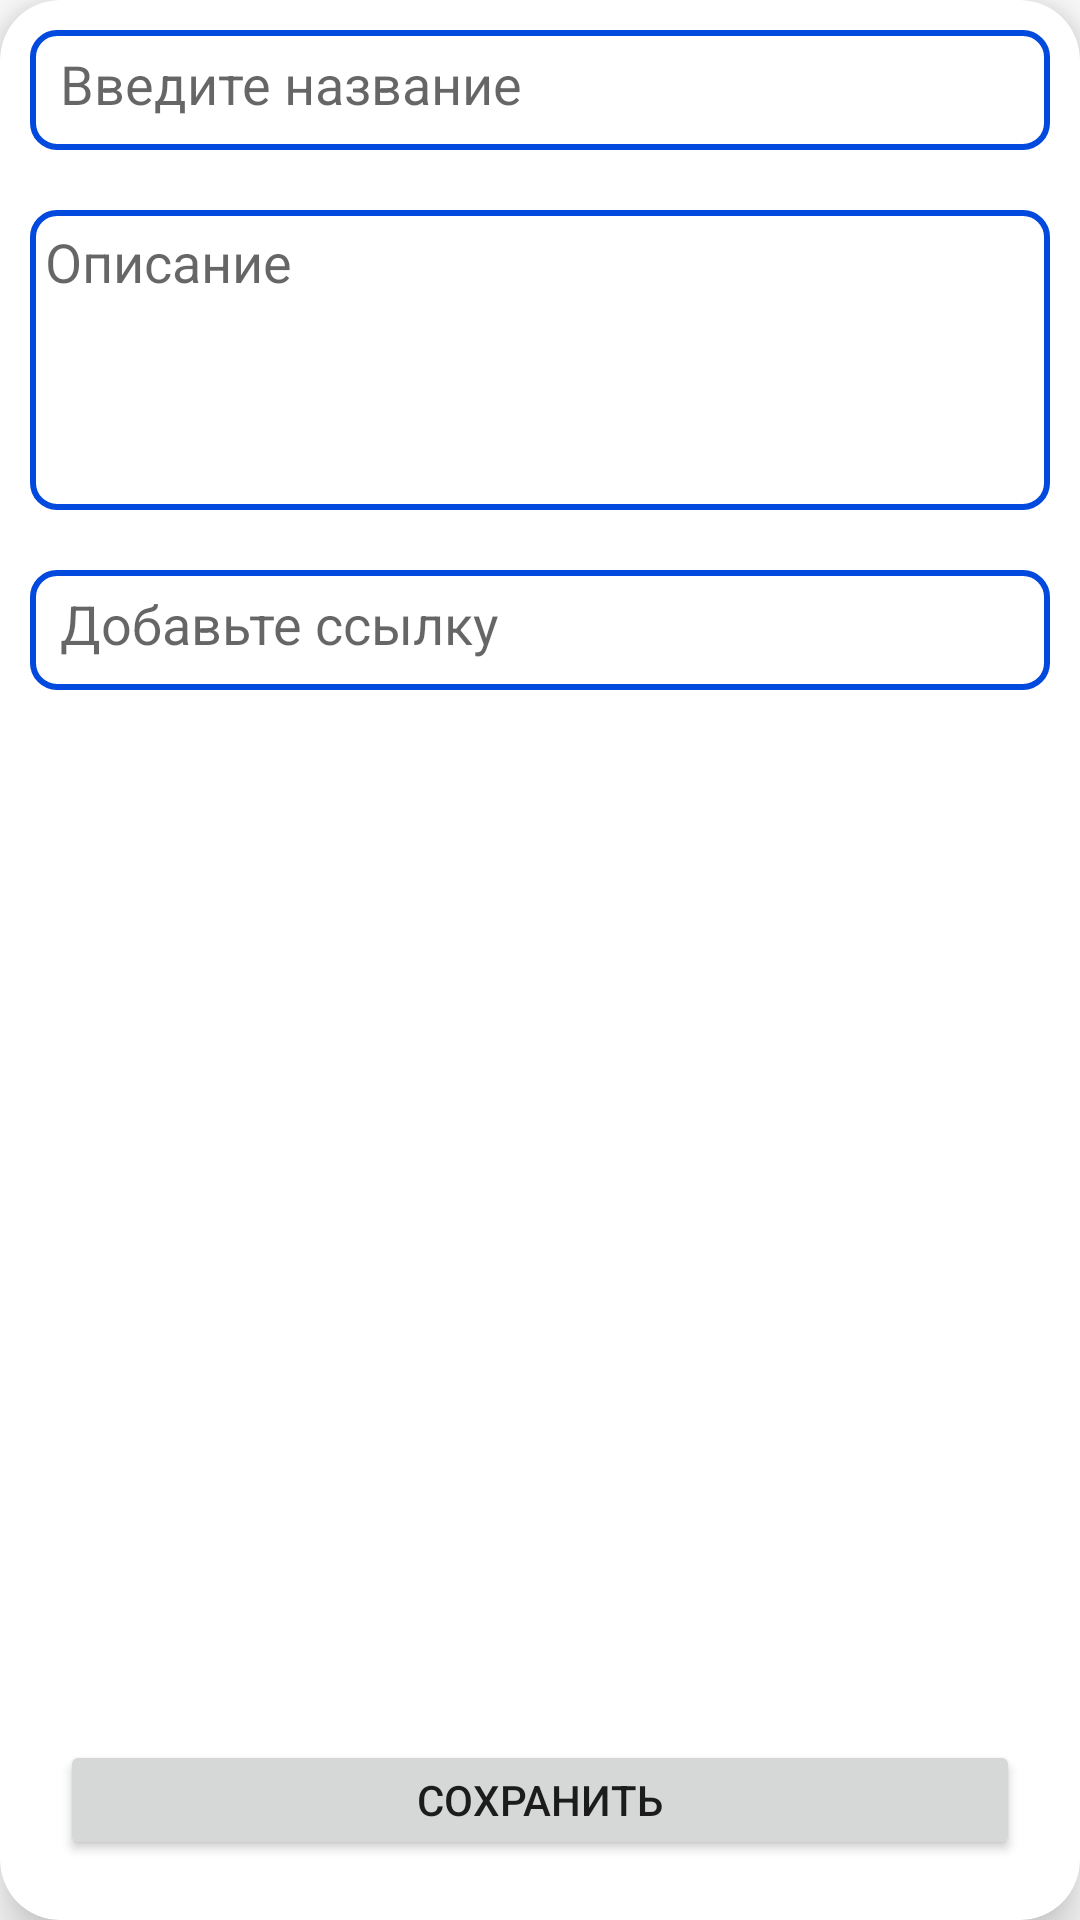

The Android layout XML behind this screen, and the referenced resources:
<!-- AndroidManifest.xml: application theme Theme.Profcom -->
<!-- res/layout/fragment_add_event.xml -->
<?xml version="1.0" encoding="utf-8"?>
<androidx.cardview.widget.CardView xmlns:android="http://schemas.android.com/apk/res/android"
    xmlns:app="http://schemas.android.com/apk/res-auto"
    android:layout_width="300dp"
    android:layout_height="500dp"
    android:layout_gravity="center"
    app:cardElevation="10dp"
    app:cardCornerRadius="20dp">

    <LinearLayout
        android:layout_width="match_parent"
        android:layout_height="match_parent"
        android:orientation="vertical">

        <EditText
            android:id="@+id/edit_event_name"
            android:layout_width="match_parent"
            android:layout_height="40dp"
            android:background="@drawable/edit_background"
            android:layout_margin="10dp"
            android:padding="10dp"
            android:hint="Введите название"/>

        <EditText
            android:id="@+id/edit_event_description"
            android:layout_width="match_parent"
            android:layout_height="100dp"
            android:layout_margin="10dp"
            android:background="@drawable/edit_background"
            android:gravity="top|left"
            android:inputType="textMultiLine|textCapSentences"
            android:padding="5dp"
            android:hint="Описание" />

        <EditText
            android:id="@+id/edit_event_link"
            android:layout_width="match_parent"
            android:layout_height="40dp"
            android:background="@drawable/edit_background"
            android:layout_margin="10dp"
            android:padding="10dp"
            android:hint="Добавьте ссылку"/>

    </LinearLayout>

    <Button
        android:id="@+id/save_event_btn"
        android:layout_width="match_parent"
        android:layout_height="40dp"
        android:layout_margin="20dp"
        android:layout_gravity="bottom"
        android:text="Сохранить"/>

</androidx.cardview.widget.CardView>
<!-- resources referenced by this layout -->
<resources>
  <!-- drawable edit_background (drawable) -->
  <?xml version="1.0" encoding="utf-8"?>
  <selector xmlns:android="http://schemas.android.com/apk/res/android">
  
      <item>
          <shape android:shape="rectangle">
              <corners android:radius="8dp"/>
              <stroke
                  android:color="@color/main_blue"
                  android:width="2dp"/>
              <solid android:color="@color/white"/>
          </shape>
      </item>
  </selector>
  <style name="Theme.Profcom" parent="Theme.MaterialComponents.DayNight.NoActionBar">
          
          <item name="colorPrimary">@color/main_blue</item>
          <item name="colorPrimaryVariant">@color/main_blue_dark</item>
          <item name="colorOnPrimary">@color/bg_blue</item>
          
          <item name="colorSecondary">@color/main_blue</item>
          <item name="colorSecondaryVariant">@color/main_blue_dark</item>
          <item name="colorOnSecondary">@color/black</item>
          
          <item name="android:statusBarColor">?attr/colorPrimaryVariant</item>
          
      </style>
  <color name="main_blue">#0249DE</color>
  <color name="white">#FFFFFFFF</color>
  <color name="main_blue_dark">#022E8C</color>
  <color name="bg_blue">#F2F3F8</color>
  <color name="black">#FF000000</color>
</resources>
